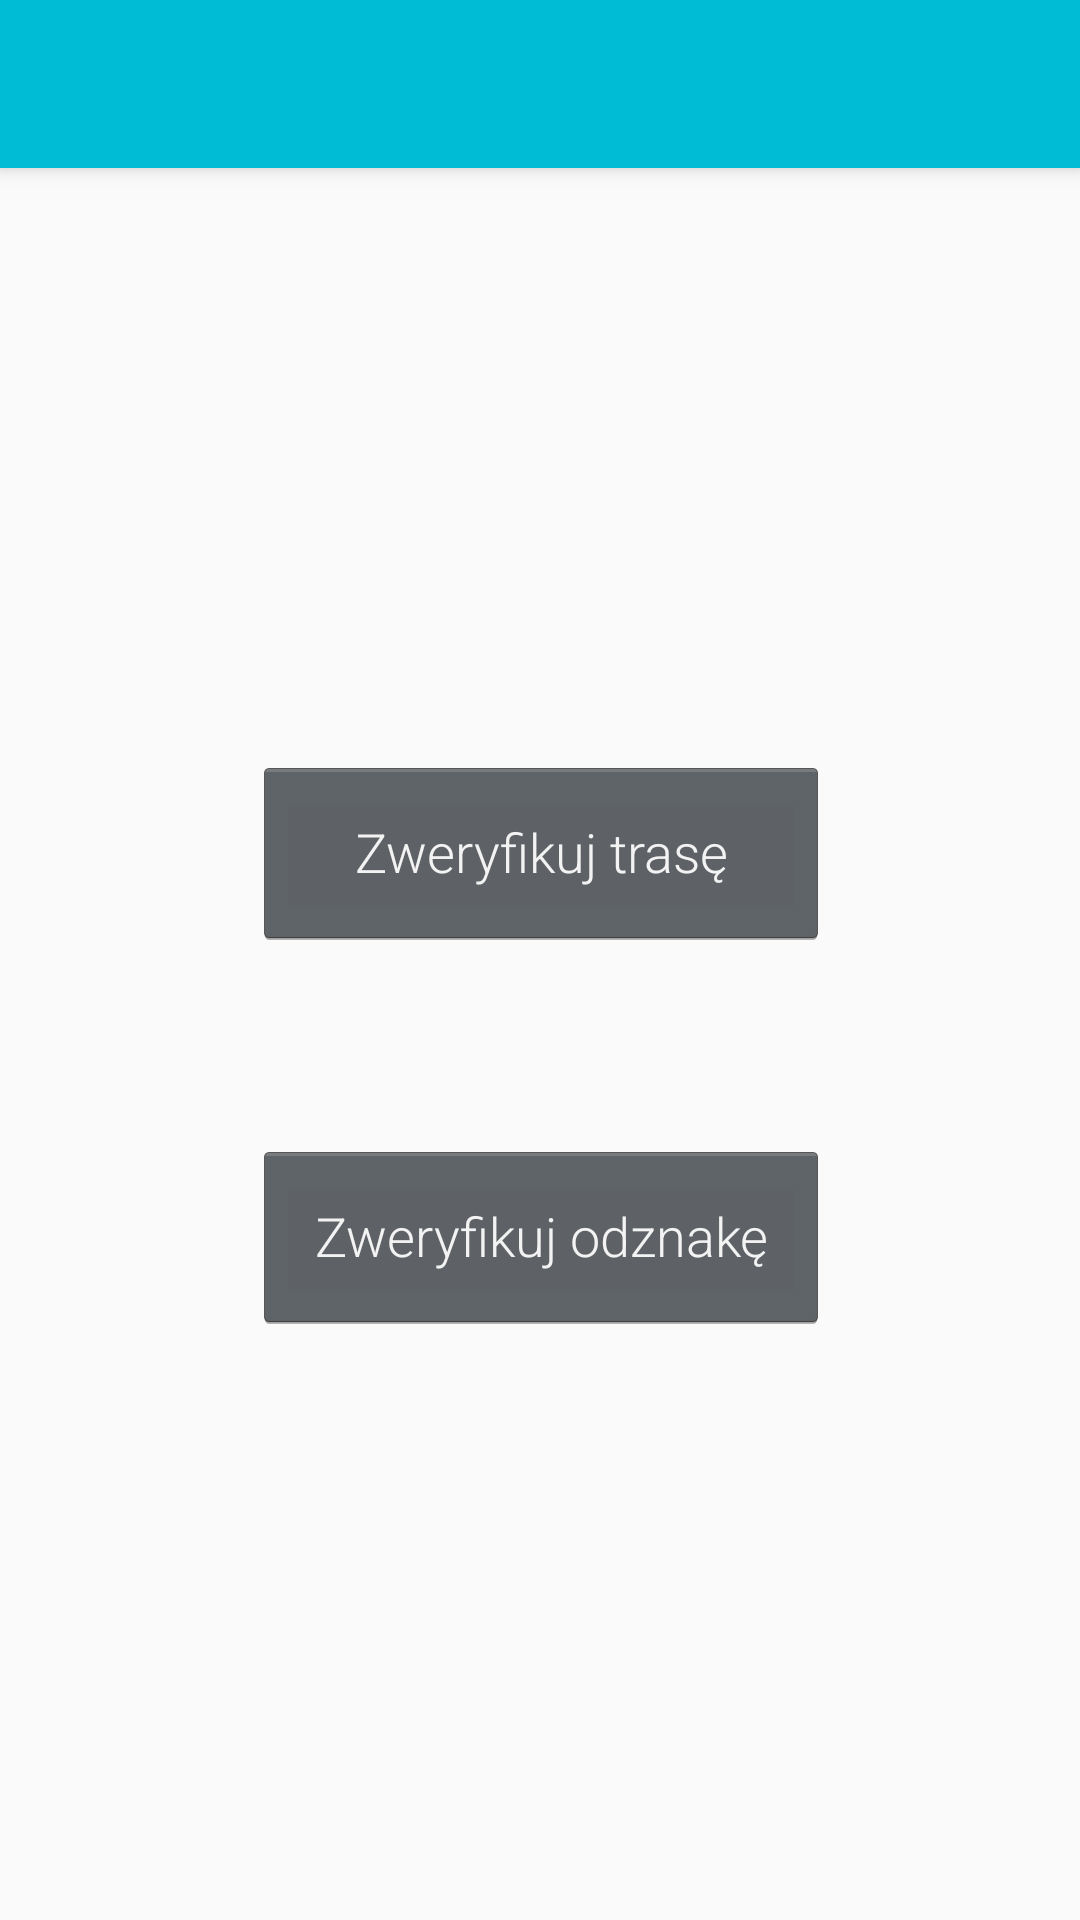

This screen was rendered from an Android layout file. Write that file and the resources it references.
<!-- AndroidManifest.xml: activity theme AppTheme.NoActionBar -->
<!-- res/layout/activity_leader_main.xml -->
<?xml version="1.0" encoding="utf-8"?>
<android.support.design.widget.CoordinatorLayout xmlns:android="http://schemas.android.com/apk/res/android"
    xmlns:app="http://schemas.android.com/apk/res-auto"
    xmlns:tools="http://schemas.android.com/tools"
    android:layout_width="match_parent"
    android:layout_height="match_parent"
    tools:context=".Activities.LeaderMainActivity">

    <android.support.design.widget.AppBarLayout
        android:layout_width="match_parent"
        android:layout_height="wrap_content"
        android:theme="@style/AppTheme.AppBarOverlay">

        <android.support.v7.widget.Toolbar
            android:id="@+id/toolbar"
            android:layout_width="match_parent"
            android:layout_height="?attr/actionBarSize"
            android:background="?attr/colorPrimary"
            app:popupTheme="@style/AppTheme.PopupOverlay" />

    </android.support.design.widget.AppBarLayout>

    <include layout="@layout/content_leader_main" />

</android.support.design.widget.CoordinatorLayout>
<!-- res/layout/content_leader_main.xml (included above) -->
<?xml version="1.0" encoding="utf-8"?>
<android.support.constraint.ConstraintLayout xmlns:android="http://schemas.android.com/apk/res/android"
    xmlns:app="http://schemas.android.com/apk/res-auto"
    xmlns:tools="http://schemas.android.com/tools"
    android:layout_width="match_parent"
    android:layout_height="match_parent"
    app:layout_behavior="@string/appbar_scrolling_view_behavior"
    tools:context=".Activities.LeaderMainActivity"
    tools:showIn="@layout/activity_leader_main">

    <LinearLayout
        android:layout_width="368dp"
        android:layout_height="437dp"
        android:layout_marginStart="8dp"
        android:layout_marginLeft="8dp"
        android:layout_marginTop="8dp"
        android:layout_marginEnd="8dp"
        android:layout_marginRight="8dp"
        android:layout_marginBottom="8dp"
        android:gravity="center"
        android:orientation="vertical"
        app:layout_constraintBottom_toBottomOf="parent"
        app:layout_constraintEnd_toEndOf="parent"
        app:layout_constraintStart_toStartOf="parent"
        app:layout_constraintTop_toTopOf="parent">

        <Button
            android:id="@+id/zweryfikuj_trase_button"
            android:layout_width="192dp"
            android:layout_height="64dp"
            android:text="Zweryfikuj trasę"
            tools:layout_editor_absoluteX="112dp"
            tools:layout_editor_absoluteY="109dp" />

        <Space
            android:layout_width="match_parent"
            android:layout_height="64dp" />

        <Button
            android:id="@+id/zweryfikuj_odznake_button"
            android:layout_width="192dp"
            android:layout_height="64dp"
            android:text="Zweryfikuj odznakę"
            tools:layout_editor_absoluteX="122dp"
            tools:layout_editor_absoluteY="190dp" />

    </LinearLayout>
</android.support.constraint.ConstraintLayout>
<!-- resources referenced by this layout -->
<resources>
  <style name="AppTheme.AppBarOverlay" parent="ThemeOverlay.AppCompat.Dark.ActionBar" />
  <style name="AppTheme.PopupOverlay" parent="ThemeOverlay.AppCompat.Light" />
  <style name="AppTheme.NoActionBar">
          <item name="windowActionBar">false</item>
          <item name="windowNoTitle">true</item>
      </style>
</resources>
